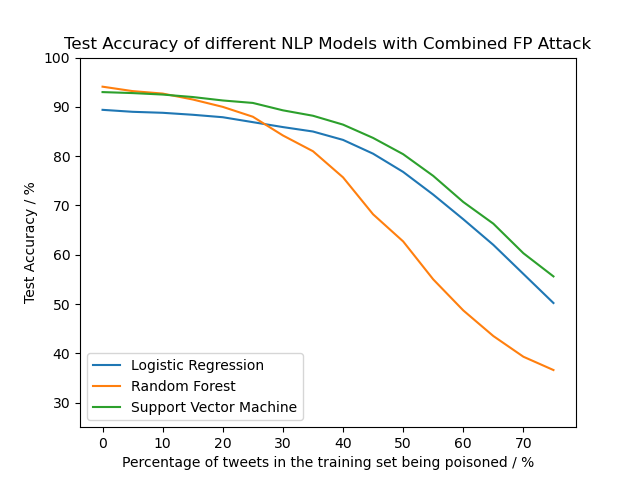

The file beside this chart, header and first rows:
N, LR, RF, SVM
0, 0.894, 0.941, 0.93
5, 0.89, 0.932, 0.928
10, 0.888, 0.927, 0.925
15, 0.884, 0.915, 0.92
20, 0.879, 0.9, 0.913
25, 0.869, 0.88, 0.908
30, 0.859, 0.842, 0.893
35, 0.85, 0.81, 0.882
40, 0.833, 0.757, 0.864
45, 0.805, 0.682, 0.837
50, 0.768, 0.627, 0.804
55, 0.722, 0.55, 0.76
60, 0.672, 0.487, 0.707
65, 0.62, 0.435, 0.663
70, 0.561, 0.393, 0.603
75, 0.502, 0.366, 0.556
